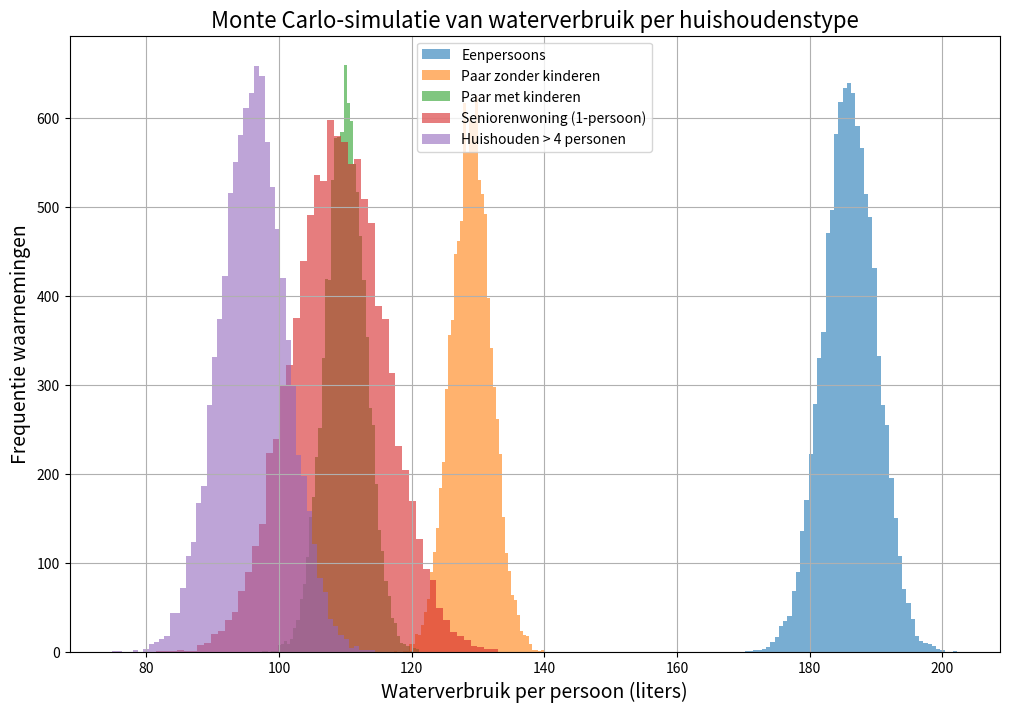

Here is the Python script that generated this plot:
import numpy as np
import matplotlib.pyplot as plt

data = {
    "Eenpersoons": {"mean": 186, "std": 4},
    "Paar zonder kinderen": {"mean": 129, "std": 3},
    "Paar met kinderen": {"mean": 110, "std": 3},
    "Seniorenwoning (1-persoon)": {"mean": 109, "std": 7},
    "Huishouden > 4 personen": {"mean": 96, "std": 5}
}


n_simulations = 10000  #aantal simulaties 
simulated_results = {}


for group, stats in data.items(): #monte carlo modle
    mean = stats["mean"]
    std = stats["std"]
    simulated_results[group] = np.random.normal(mean, std, n_simulations) #verdeling sumleren met normale verdelng
#visualiseren
plt.figure(figsize=(12, 8))
for group, results in simulated_results.items():
    plt.hist(results, bins=50, alpha=0.6, label=group)

#opmaak
plt.title("Monte Carlo-simulatie van waterverbruik per huishoudenstype", fontsize=16)
plt.xlabel("Waterverbruik per persoon (liters)", fontsize=14)
plt.ylabel("Frequentie waarnemingen", fontsize=14)
plt.legend()
plt.grid(True)
plt.show()
